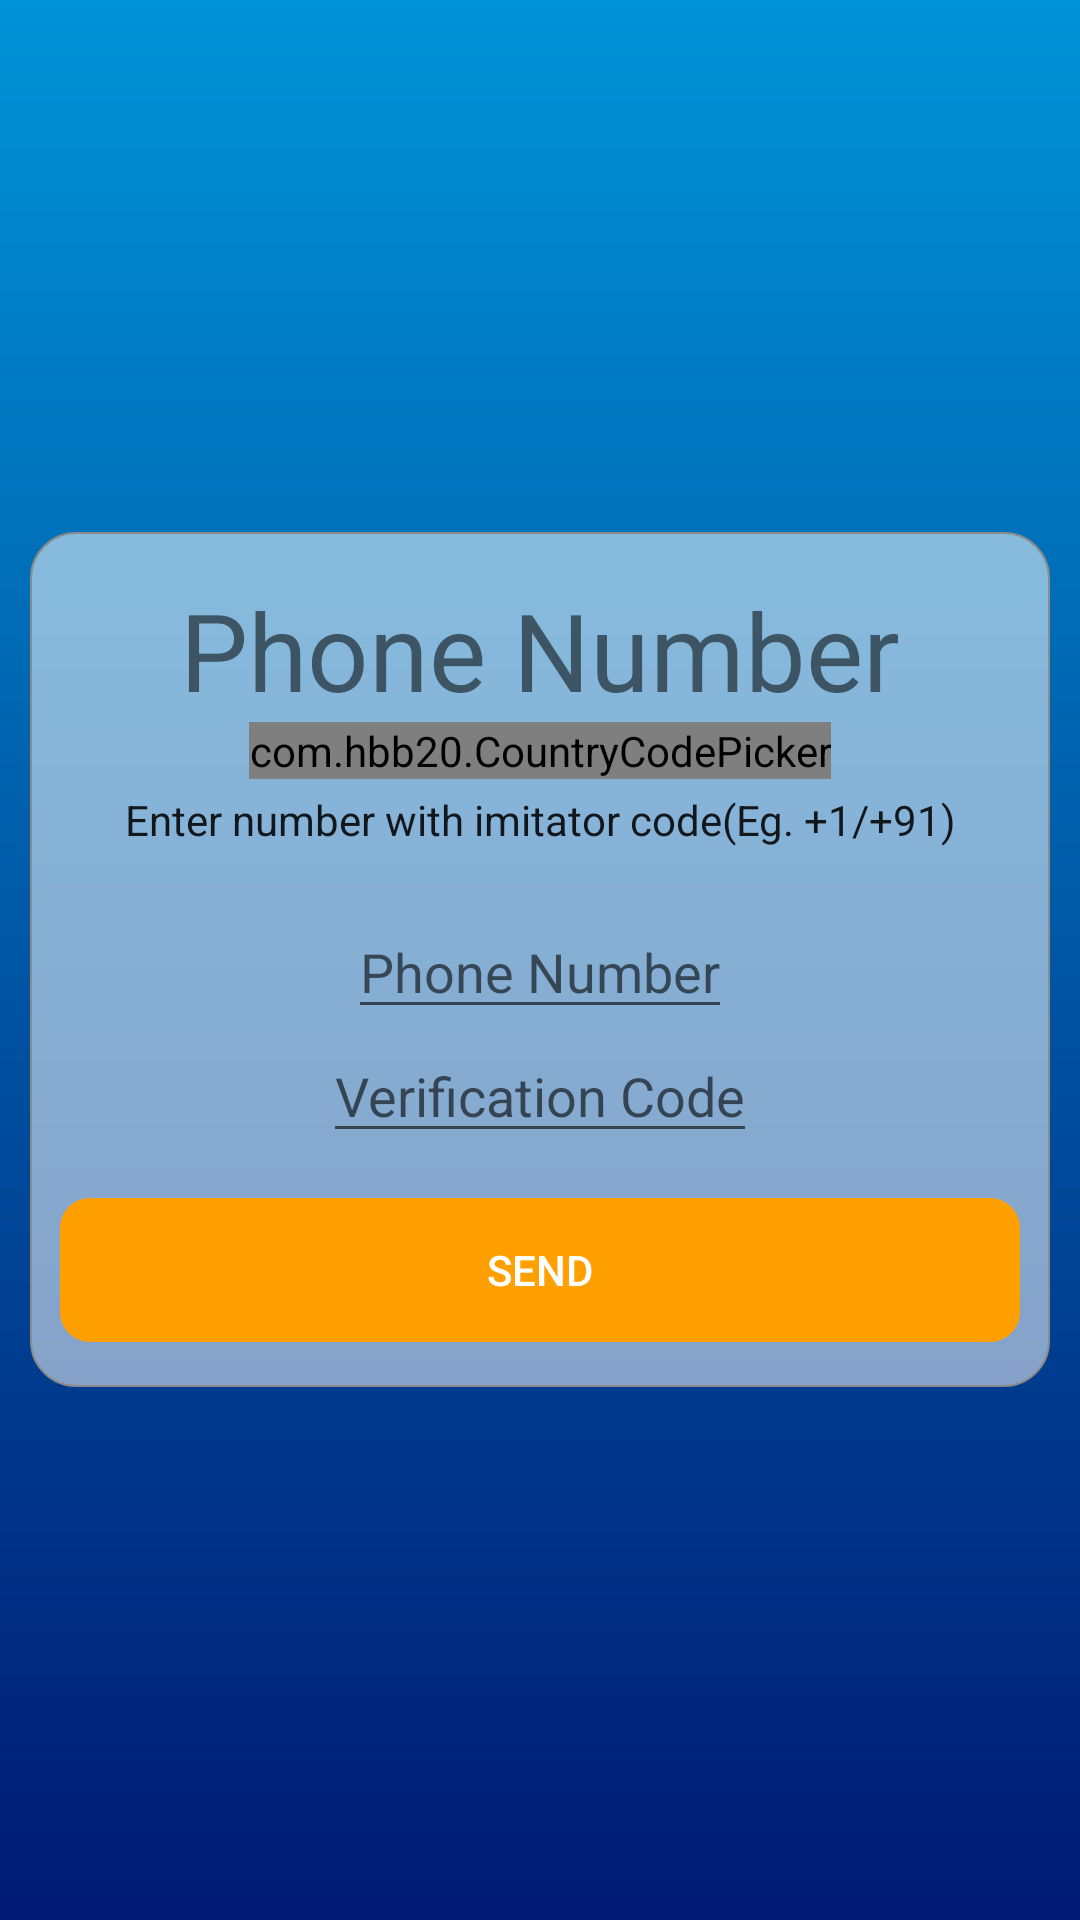

Produce the Android XML layout that renders to this screen, including the resource entries it uses.
<!-- AndroidManifest.xml: application theme AppTheme -->
<!-- res/layout/activity_main.xml -->
<LinearLayout xmlns:android="http://schemas.android.com/apk/res/android"
    xmlns:tools="http://schemas.android.com/tools"
    xmlns:app="http://schemas.android.com/apk/res-auto"
    xmlns:ads="http://schemas.android.com/apk/res-auto"
    android:id="@+id/main_layout"
    android:layout_width="match_parent"
    android:layout_height="match_parent"
    android:background="@drawable/graadiant"
    android:orientation="vertical"
   >
<LinearLayout
    android:layout_width="match_parent"
    android:layout_height="match_parent"
    android:gravity="center"
    android:orientation="vertical">


    <LinearLayout
        android:layout_width="match_parent"
        android:layout_margin="10dp"
        android:layout_height="wrap_content"
        android:gravity="center"
        android:orientation="vertical"
        android:background="@drawable/round_corner"
        >


        <TextView
            android:id="@+id/titleText"
            android:layout_marginTop="15dp"
            android:layout_width="wrap_content"
            android:layout_height="wrap_content"
            android:layout_marginBottom="@dimen/title_bottom_margin"
            android:text="@string/phone_title_text"
            android:theme="@style/ThemeOverlay.MyTitleText" />

        <com.hbb20.CountryCodePicker
            android:id="@+id/ccp"
            android:layout_width="wrap_content"
            android:layout_height="wrap_content"
            app:ccp_autoDetectCountry="true"
            app:ccp_countryAutoDetectionPref="LOCALE_SIM"
            app:ccp_showFullName="true"
            app:ccp_showNameCode="false"
            app:ccp_showPhoneCode="false" />

        <TextView
            android:id="@+id/status"
            style="@style/ThemeOverlay.MyTextDetail"
            android:layout_width="wrap_content"
            android:layout_height="wrap_content"
            android:text="@string/signed_out" />


        <EditText
            android:id="@+id/phoneNumber"
            android:layout_width="wrap_content"
            android:layout_height="wrap_content"
            android:layout_marginTop="15dp"
            android:layout_gravity="center_horizontal"
            android:hint="@string/hint_phone_number"
            android:inputType="phone" />


        <EditText
            android:id="@+id/code"
            android:layout_width="wrap_content"
            android:layout_height="wrap_content"
            android:layout_gravity="center_horizontal"
            android:hint="@string/hint_verification_code"
            android:inputType="number" />

        <Button
            android:id="@+id/send"
            android:layout_width="match_parent"
            android:layout_height="wrap_content"
            android:layout_marginTop="15dp"
            android:layout_marginStart="10dp"
            android:layout_marginEnd="10dp"
            android:layout_marginBottom="15dp"
            android:background="@drawable/round_corner_a"
            android:backgroundTint="@color/colorAccent"

            android:layout_gravity="center_horizontal|bottom"
            android:text="@string/start_phone_auth"
            android:theme="@style/ThemeOverlay.MyDarkButton" />
    </LinearLayout>

    
</LinearLayout>






</LinearLayout>
<!-- resources referenced by this layout -->
<resources>
  <color name="colorAccent">#FFA000</color>
  <!-- drawable graadiant (drawable) -->
  <?xml version="1.0" encoding="utf-8"?>
  <shape xmlns:android="http://schemas.android.com/apk/res/android"
      android:shape="rectangle">
  <gradient
      android:startColor="#001972"
      android:endColor="#0093d7"
      android:angle="90" />
  </shape>
  <!-- drawable round_corner (drawable) -->
  <?xml version="1.0" encoding="utf-8"?>
  <shape xmlns:android="http://schemas.android.com/apk/res/android">
  
      <corners
          android:bottomLeftRadius="15dp"
          android:bottomRightRadius="15dp"
          android:topLeftRadius="15dp"
          android:topRightRadius="15dp" />
  
      <stroke
          android:width="0.5dp"
          android:color="@color/colorGray" />
  
      <solid android:color="#86FFFFFF" />
  
  </shape>
  <!-- drawable round_corner_a (drawable) -->
  <?xml version="1.0" encoding="utf-8"?>
  <shape xmlns:android="http://schemas.android.com/apk/res/android">
  
      <corners
          android:bottomLeftRadius="10dp"
          android:bottomRightRadius="10dp"
          android:topLeftRadius="10dp"
          android:topRightRadius="10dp" />
  
  
  
  </shape>
  <string name="hint_phone_number">Phone Number</string>
  <string name="hint_verification_code">Verification Code</string>
  <string name="phone_title_text">Phone Number</string>
  <string name="signed_out">Enter number with imitator code(Eg. +1/+91)</string>
  <string name="start_phone_auth">Send</string>
  <style name="ThemeOverlay.MyDarkButton" parent="ThemeOverlay.AppCompat.Dark">
          <item name="colorButtonNormal">@color/grey_500</item>
          <item name="colorAccent">@color/colorAccent</item>
          <item name="android:layout_marginRight">4dp</item>
          <item name="android:layout_marginLeft">4dp</item>
          <item name="android:textColor">@android:color/white</item>
      </style>
  <style name="ThemeOverlay.MyTextDetail" parent="AppTheme">
          <item name="android:layout_width">wrap_content</item>
          <item name="android:layout_height">wrap_content</item>
          <item name="android:fadeScrollbars">true</item>
          <item name="android:gravity">center</item>
          <item name="android:maxLines">5</item>
          <item name="android:padding">4dp</item>
          <item name="android:scrollbars">vertical</item>
          <item name="android:textSize">14sp</item>
      </style>
  <style name="ThemeOverlay.MyTitleText" parent="AppTheme">
          <item name="android:gravity">center</item>
          <item name="android:textSize">36sp</item>
      </style>
  <style name="AppTheme" parent="Theme.AppCompat.Light.NoActionBar">
          <item name="colorPrimary">@color/colorPrimary</item>
          <item name="colorPrimaryDark">@color/colorPrimaryDark</item>
          <item name="colorAccent">@color/colorAccent</item>
      </style>
  <color name="colorGray">#8B8B8B</color>
  <color name="grey_500">#9E9E9E</color>
  <color name="colorPrimary">#039BE5</color>
  <color name="colorPrimaryDark">#0288D1</color>
</resources>
